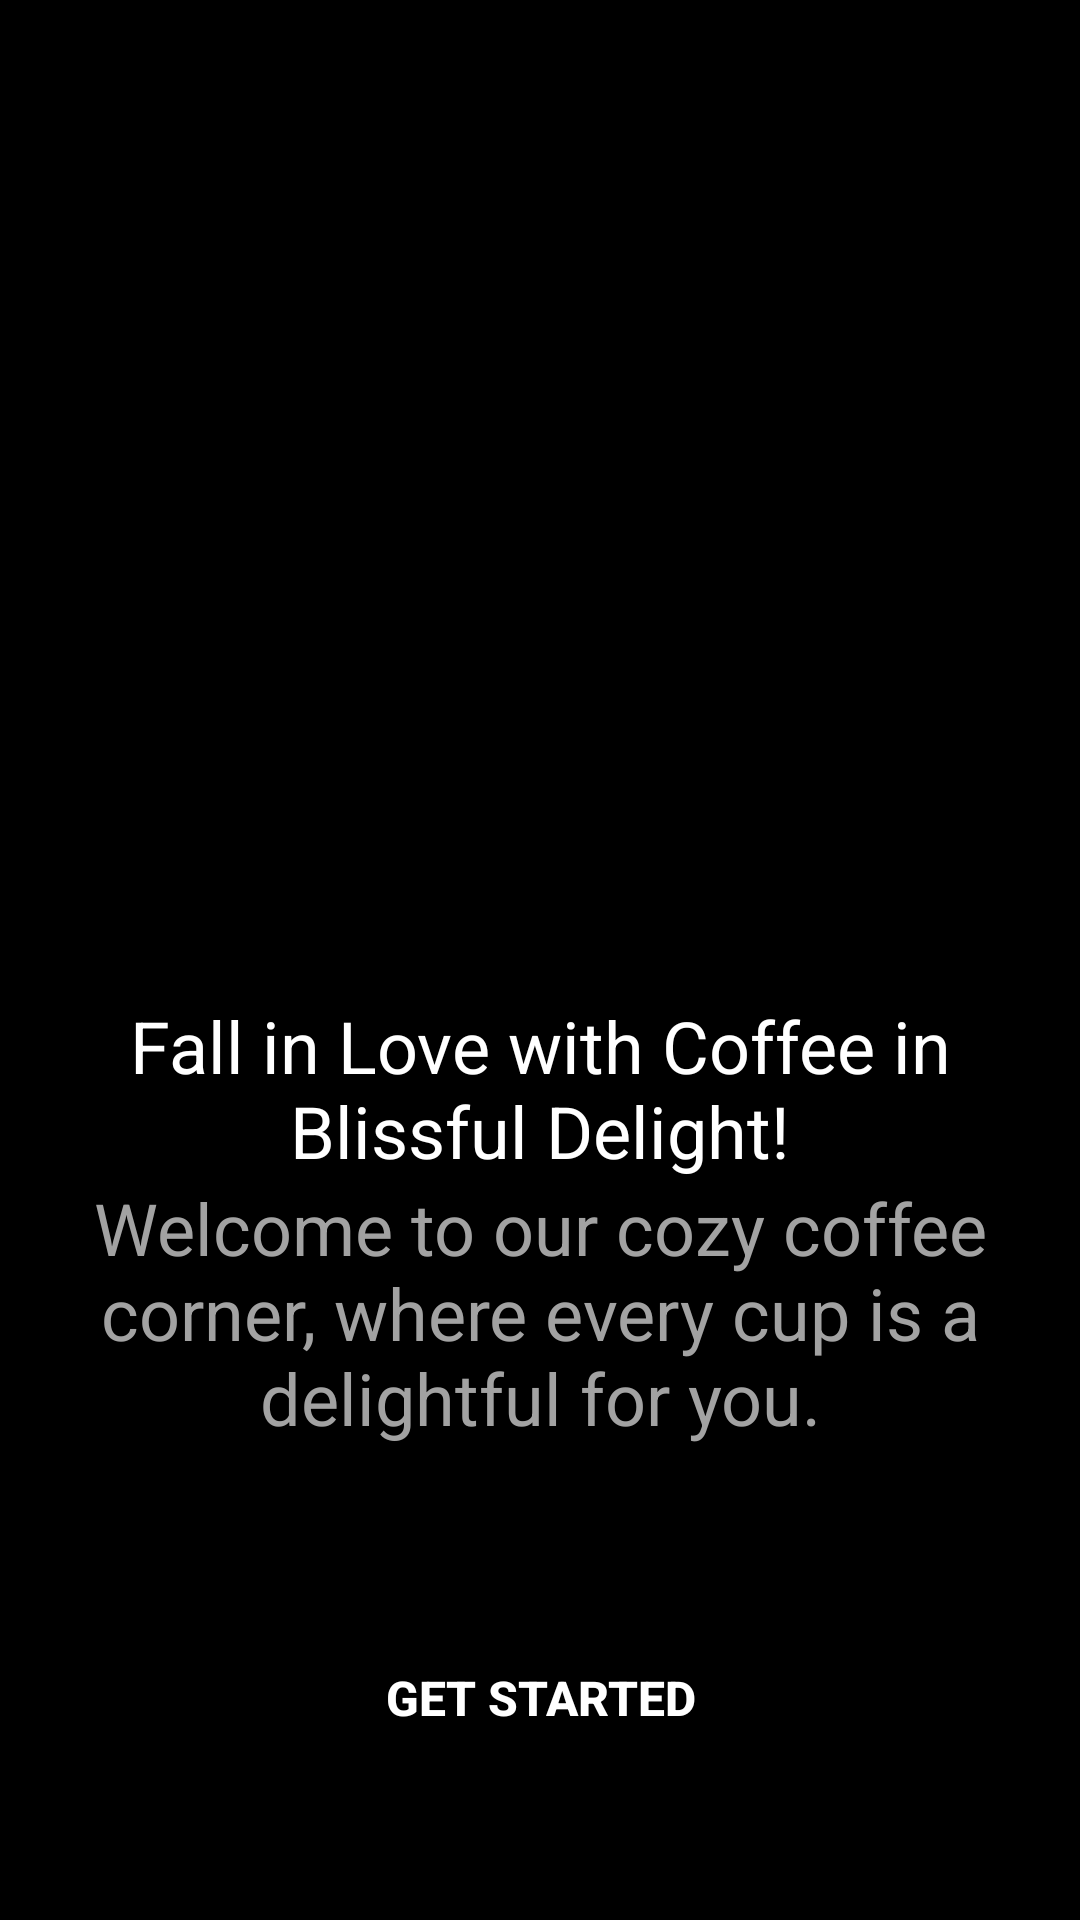

Layout XML and referenced resources for this Android screen:
<!-- AndroidManifest.xml: application theme Theme.CoffeShop_App -->
<!-- res/layout/activity_on_boarding.xml -->
<?xml version="1.0" encoding="utf-8"?>
<androidx.constraintlayout.widget.ConstraintLayout xmlns:android="http://schemas.android.com/apk/res/android"
    xmlns:app="http://schemas.android.com/apk/res-auto"
    xmlns:tools="http://schemas.android.com/tools"
    android:id="@+id/main"
    android:layout_width="match_parent"
    android:layout_height="match_parent"
    android:background="@color/black"
    tools:context=".OnBoardingActivity">




    <ImageView
        android:id="@+id/bgImage"
        android:layout_width="wrap_content"
        android:layout_height="500dp"
        android:contentDescription="@string/imageviewbcoffeimage"
        android:src="@drawable/coffe_front"
        app:layout_constraintBottom_toBottomOf="parent"
        app:layout_constraintEnd_toEndOf="parent"
        app:layout_constraintStart_toStartOf="parent"
        app:layout_constraintTop_toTopOf="parent"
        app:layout_constraintVertical_bias="0.0" />

    <TextView
        android:id="@+id/tvTitle"
        android:layout_width="0dp"
        android:layout_height="wrap_content"
        android:text="@string/fall_in_love_with_coffee_in_blissful_delight"
        android:textColor="@android:color/white"
        android:textSize="24sp"
        android:textStyle="normal"
        android:gravity="center"
        android:layout_marginStart="24dp"
        android:layout_marginEnd="24dp"
        app:layout_constraintBottom_toTopOf="@id/tvSubtitle"
        app:layout_constraintStart_toStartOf="parent"
        app:layout_constraintEnd_toEndOf="parent"
        app:layout_constraintVertical_bias="0.8" />

    <TextView
        android:id="@+id/tvSubtitle"
        android:layout_width="0dp"
        android:layout_height="wrap_content"
        android:text="@string/welcome_to_our_cozy_coffee_corner_where_every_cup_is_a_delightful_for_you"
        android:textColor="#A2A2A2"
        android:textSize="24sp"
        android:gravity="center"
        android:layout_marginBottom="60dp"
        android:layout_marginStart="24dp"
        android:layout_marginEnd="24dp"
        app:layout_constraintBottom_toTopOf="@id/btnGetStarted"
        app:layout_constraintStart_toStartOf="parent"
        app:layout_constraintEnd_toEndOf="parent"
        app:layout_constraintVertical_bias="0.7" />

    <Button
        android:id="@+id/btnGetStarted"
        android:layout_width="0dp"
        android:layout_height="wrap_content"
        android:layout_marginHorizontal="20dp"
        android:background="@drawable/rounded_button"
        android:backgroundTint="#C67C4E"
        android:text="@string/get_started"
        android:textColor="@android:color/white"
        android:textSize="16sp"
        android:textStyle="bold"
        app:layout_constraintBottom_toBottomOf="parent"
        android:layout_marginBottom="50dp"
        app:layout_constraintEnd_toEndOf="parent"
        app:layout_constraintStart_toStartOf="parent" />


</androidx.constraintlayout.widget.ConstraintLayout>
<!-- resources referenced by this layout -->
<resources>
  <string name="fall_in_love_with_coffee_in_blissful_delight">Fall in Love with Coffee in Blissful Delight!</string>
  <string name="get_started">Get Started</string>
  <string name="imageviewbcoffeimage">imageviewbcoffeimage</string>
  <string name="welcome_to_our_cozy_coffee_corner_where_every_cup_is_a_delightful_for_you">Welcome to our cozy coffee corner, where every cup is a delightful for you.</string>
  <style name="Theme.CoffeShop_App" parent="Theme.AppCompat.Light.NoActionBar">
          
          <item name="colorPrimary">#C67C4E</item>
          <item name="colorPrimaryDark">#000000</item>
          <item name="colorAccent">#C67C4E</item>
          <item name="android:statusBarColor">@color/black</item>
      </style>
  <!-- not gathered from this repository: default colours our renderer supplied (Android Studio template values) -->
  <color name="black">#FF000000</color>
</resources>
